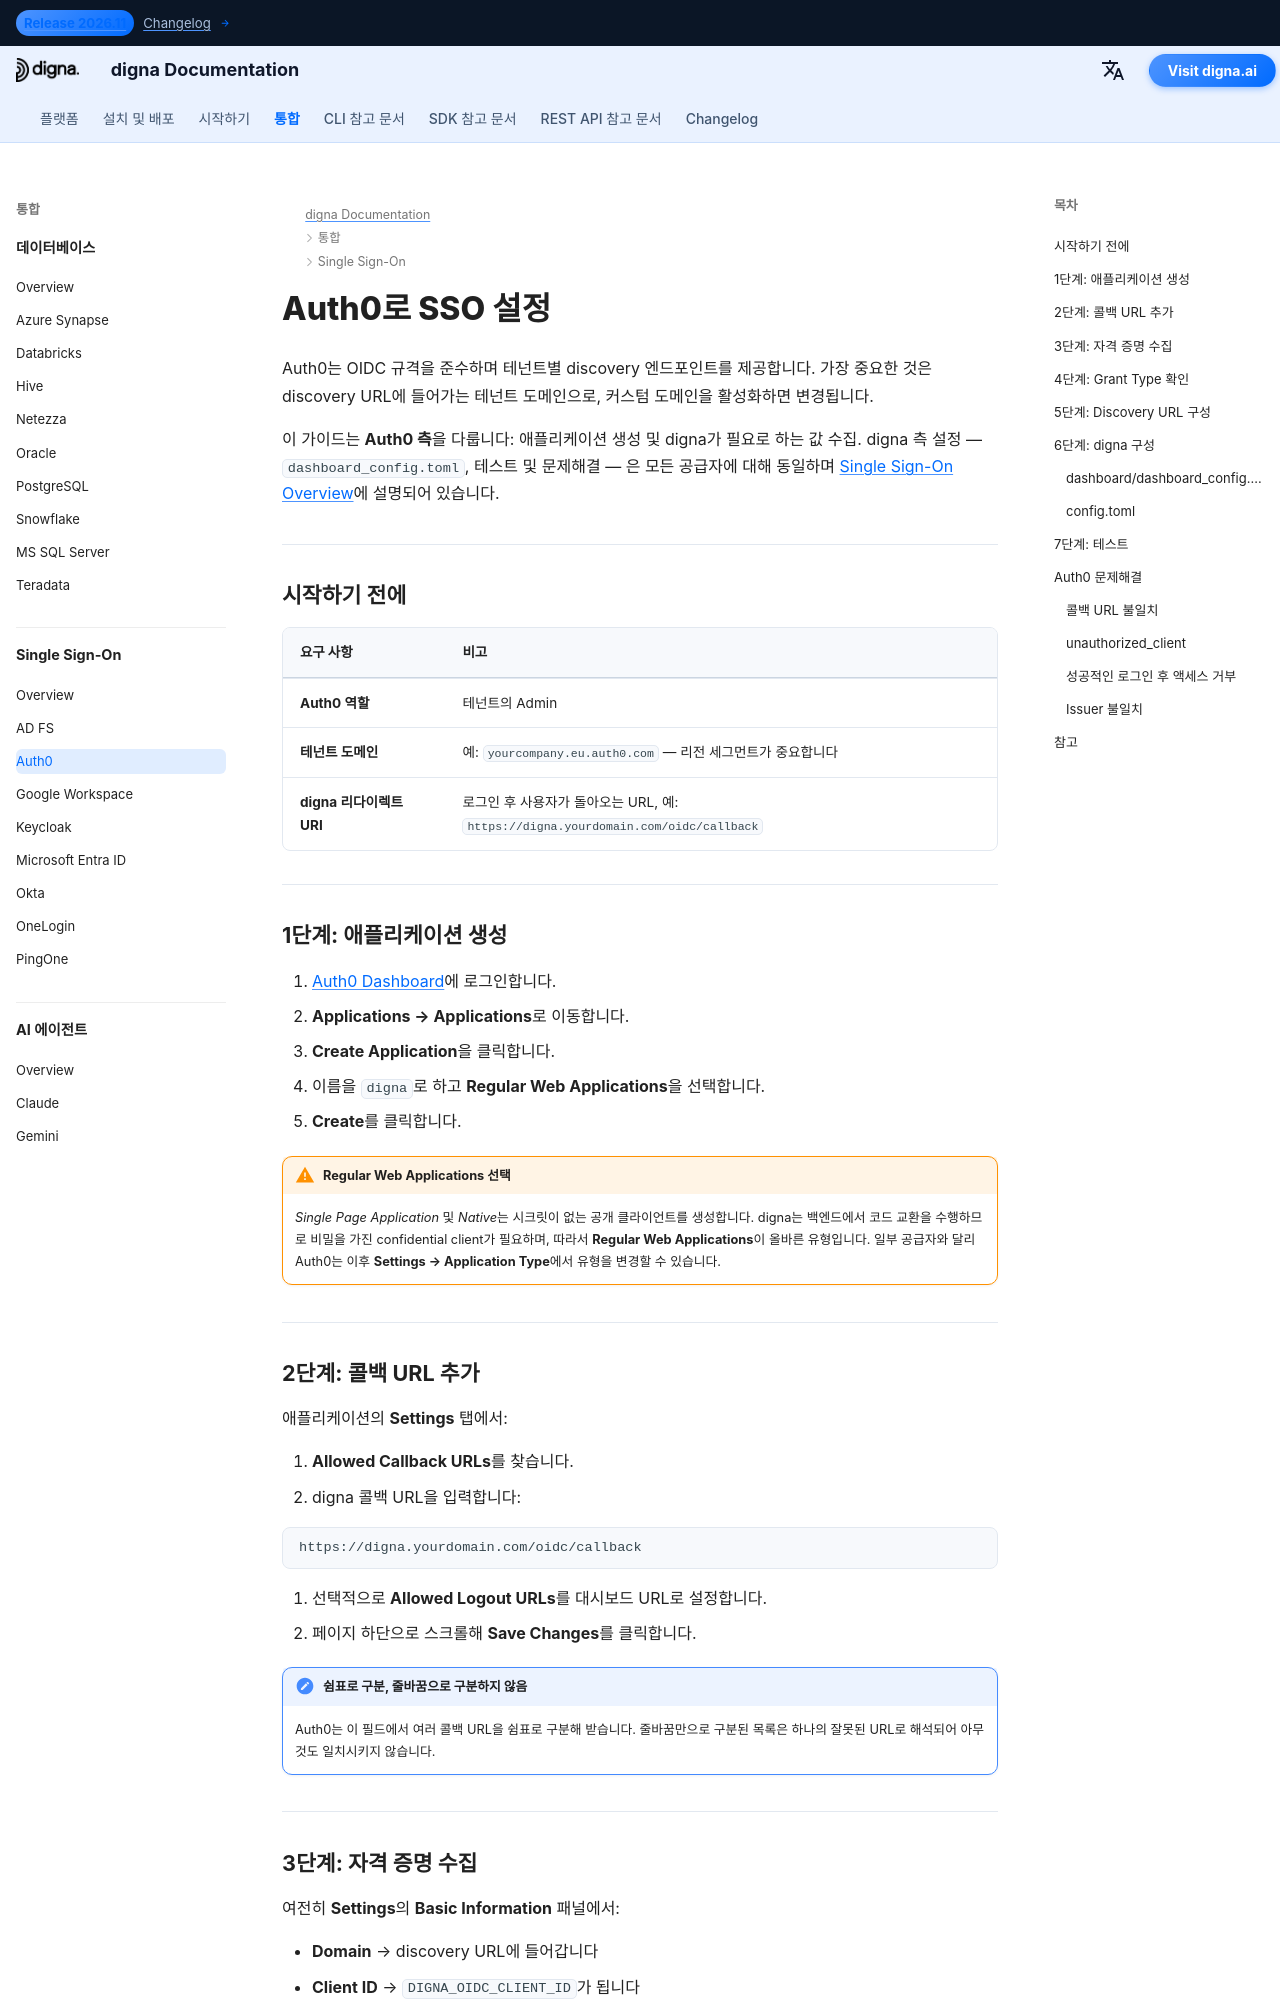

repository: dignaai/digna-docs · page: ko/sso/auth0_sso_guide/index.html · generator: mkdocs

---
title: Auth0 SSO – 싱글 사인온 통합 | digna 문서
description: OpenID Connect를 사용해 Auth0로 digna의 싱글 사인온을 구성합니다 — Regular Web Application 설정, 허용된 콜백 URL, 클라이언트 자격 증명, 테넌트 도메인 및 일치하는 digna 구성을 다룹니다.
image: /assets/logo_square.png
keywords: digna sso, auth0 sso, auth0 oidc, regular web application, 콜백 URL, openid connect, 엔터프라이즈 인증
---

# Auth0로 SSO 설정

Auth0는 OIDC 규격을 준수하며 테넌트별 discovery 엔드포인트를 제공합니다. 가장 중요한 것은 discovery URL에 들어가는 테넌트 도메인으로, 커스텀 도메인을 활성화하면 변경됩니다.

이 가이드는 **Auth0 측**을 다룹니다: 애플리케이션 생성 및 digna가 필요로 하는 값 수집. digna 측 설정 — `dashboard_config.toml`, 테스트 및 문제해결 — 은 모든 공급자에 대해 동일하며 [Single Sign-On Overview](overview.md)에 설명되어 있습니다.

---

## 시작하기 전에

| 요구 사항 | 비고 |
|---|---|
| **Auth0 역할** | 테넌트의 Admin |
| **테넌트 도메인** | 예: `yourcompany.eu.auth0.com` — 리전 세그먼트가 중요합니다 |
| **digna 리다이렉트 URI** | 로그인 후 사용자가 돌아오는 URL, 예: `https://digna.yourdomain.com/oidc/callback` |

---

## 1단계: 애플리케이션 생성

1. [Auth0 Dashboard](https://manage.auth0.com)에 로그인합니다.
2. **Applications → Applications**로 이동합니다.
3. **Create Application**을 클릭합니다.
4. 이름을 `digna`로 하고 **Regular Web Applications**을 선택합니다.
5. **Create**를 클릭합니다.

!!! warning "Regular Web Applications 선택"

    *Single Page Application* 및 *Native*는 시크릿이 없는 공개 클라이언트를 생성합니다. digna는 백엔드에서 코드 교환을 수행하므로 비밀을 가진 confidential client가 필요하며, 따라서 **Regular Web Applications**이 올바른 유형입니다. 일부 공급자와 달리 Auth0는 이후 **Settings → Application Type**에서 유형을 변경할 수 있습니다.

---
